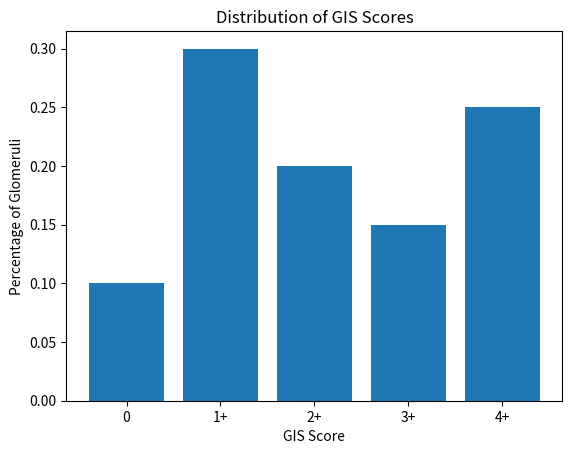

Reproduce this figure in Python.
import matplotlib.pyplot as plt

# Dummy data for GIS scores
gis_scores = [0.1, 0.3, 0.2, 0.15, 0.25]  # Example percentages for grades 0 to 4+

# Calculate total GIS
total_gis = sum(score * grade for grade, score in enumerate(gis_scores))

# Visualization
plt.bar(range(len(gis_scores)), gis_scores, tick_label=['0', '1+', '2+', '3+', '4+'])
plt.title('Distribution of GIS Scores')
plt.xlabel('GIS Score')
plt.ylabel('Percentage of Glomeruli')
plt.show()

print(f"Total GIS: {total_gis}")
